Dataset: DE_6205_2HP (GitHub, laexl/love-xyellow-lemon-). Classes: normal, ball14, ball21, ball7, inner14, inner21, inner7, outer14, outer21, outer7.

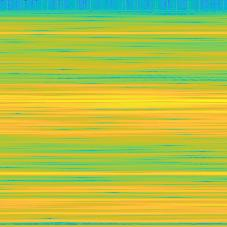
Label: ball21

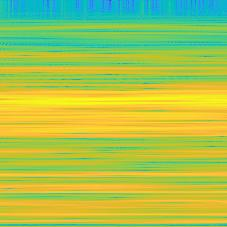
Label: ball7

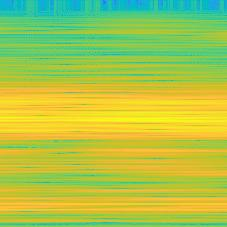
Label: inner21

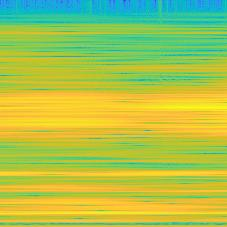
Label: ball14

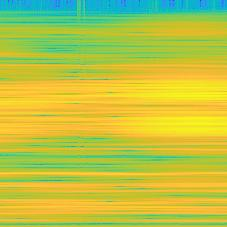
Label: inner14

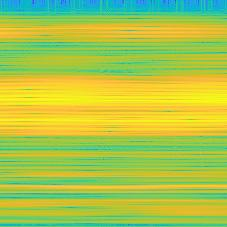
Label: outer7
